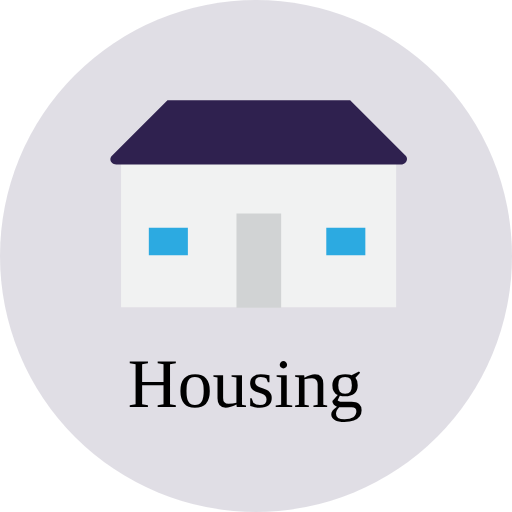
t = 0.00 s
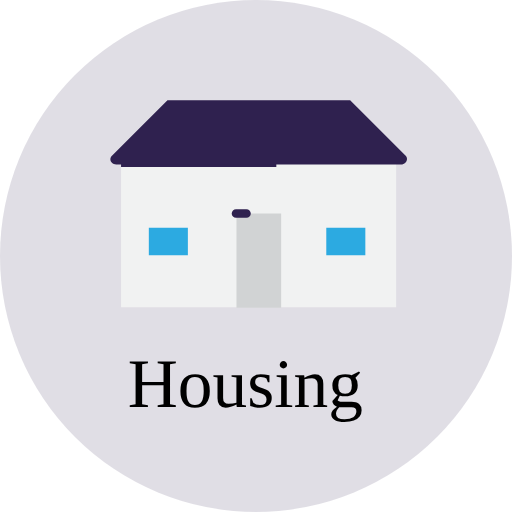
t = 0.75 s
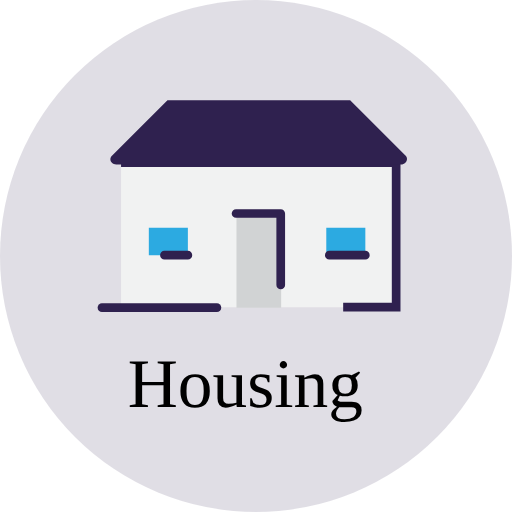
t = 1.50 s
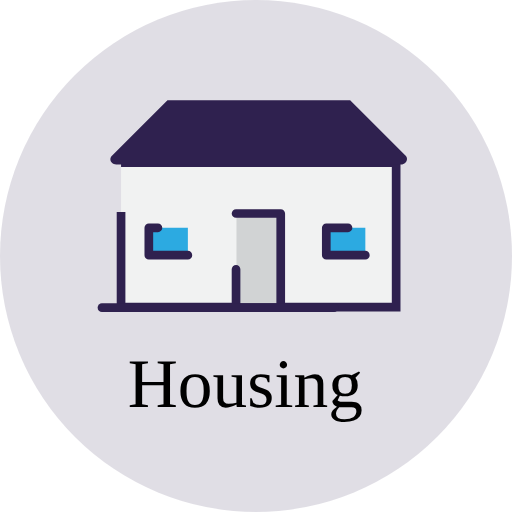
t = 2.25 s
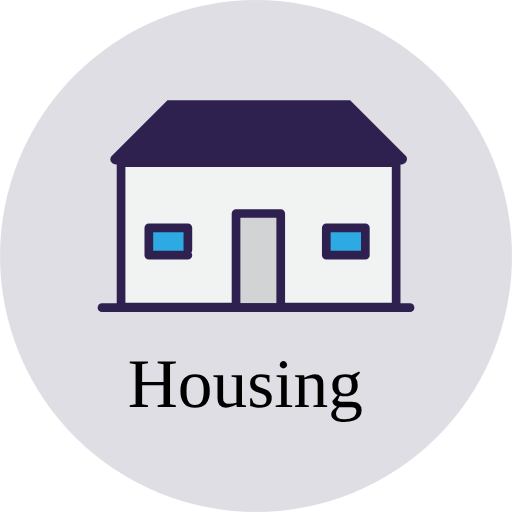
t = 3.00 s
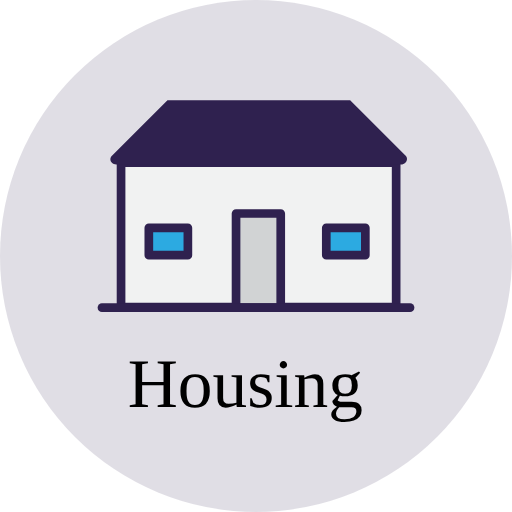
t = 3.75 s

The animated SVG that drew these frames (rendered in a browser with its animation timeline set to each time). Animation: 14 CSS @keyframes rules; one cycle of 4.50 s, repeats indefinitely.

<!--?xml version="1.0" encoding="utf-8"?-->
<!-- Generator: Adobe Illustrator 19.2.1, SVG Export Plug-In . SVG Version: 6.00 Build 0)  -->
<svg version="1.1" id="housing" xmlns="http://www.w3.org/2000/svg" xmlns:xlink="http://www.w3.org/1999/xlink" x="0px" y="0px" viewBox="0 0 118 118" xml:space="preserve">
<style type="text/css">
	.st0{opacity:0.15;fill:#2F204F;enable-background:new    ;}
	.st1{fill:none;}
	.st2{font-family:'FiraSans-Regular';}
	.st3{font-size:16px;}
	.st4{fill:#F1F2F2;}
	.st5{fill:none;stroke:#2F214F;stroke-width:2;stroke-miterlimit:10;}
	.st6{fill:#2F214F;}
	.st7{fill:#D1D3D4;}
	.st8{fill:none;stroke:#2F214F;stroke-width:2;stroke-linecap:round;stroke-linejoin:round;stroke-miterlimit:10;}
	.st9{fill:#2CAAE1;}
</style>
<g>
	<path class="st0 NzIEYbXo_0" d="M0,59A59,59 0,1,1 118,59A59,59 0,1,1 0,59"></path>
	<g>
		<g>
			<path class="st1 NzIEYbXo_1" width="62" height="21.2" d="M28 81.8 L90 81.8 L90 103 L28 103 Z"></path>
			<text transform="matrix(1 0 0 1 29.4206 93.7503)" class="st2 st3">Housing</text>
		</g>
		<g>
			<path class="st4 NzIEYbXo_2" width="63.4" height="33.3" d="M27.9 37.5 L91.3 37.5 L91.3 70.8 L27.9 70.8 Z"></path>
			<path class="st5 NzIEYbXo_3" width="63.4" height="33.3" d="M27.9 37.5 L91.3 37.5 L91.3 70.8 L27.9 70.8 Z"></path>
			<path class="st6 NzIEYbXo_4" d="M92.4,37.9H26.8c-1.2,0-1.8-1.2-1-2l12.8-12.8h42.1l12.8,12.8C94.2,36.6,93.6,37.9,92.4,37.9"></path>
			<path class="st7 NzIEYbXo_5" width="10.3" height="21.7" d="M54.5 49.2 L64.8 49.2 L64.8 70.9 L54.5 70.9 Z"></path>
			<path class="st8 NzIEYbXo_6" width="10.3" height="21.7" d="M54.4 49.2 L64.7 49.2 L64.7 70.9 L54.4 70.9 Z"></path>
			<path class="st8 NzIEYbXo_7" d="M23.5,70.9L94.5,70.9"></path>
			<path class="st9 NzIEYbXo_8" d="M84.2,58.8L75.2,58.8L75.2,55.7L75.2,52.5L84.2,52.5Z"></path>
			<path class="st8 NzIEYbXo_9" d="M84.2,58.8L75.2,58.8L75.2,55.7L75.2,52.5L84.2,52.5Z"></path>
			<path class="st9 NzIEYbXo_10" d="M43.3,58.8L34.3,58.8L34.3,55.7L34.3,52.5L43.3,52.5Z"></path>
			<path class="st8 NzIEYbXo_11" d="M43.3,58.8L34.3,58.8L34.3,55.7L34.3,52.5L43.3,52.5Z"></path>
		</g>
	</g>
</g>
<style>.NzIEYbXo_0{stroke-dasharray:371 373;stroke-dashoffset:372;animation:NzIEYbXo_draw_0 4500ms linear 0ms infinite,NzIEYbXo_fade 4500ms linear 0ms infinite;}.NzIEYbXo_1{stroke-dasharray:167 169;stroke-dashoffset:168;animation:NzIEYbXo_draw_1 4500ms linear 0ms infinite,NzIEYbXo_fade 4500ms linear 0ms infinite;}.NzIEYbXo_2{stroke-dasharray:194 196;stroke-dashoffset:195;animation:NzIEYbXo_draw_2 4500ms linear 0ms infinite,NzIEYbXo_fade 4500ms linear 0ms infinite;}.NzIEYbXo_3{stroke-dasharray:194 196;stroke-dashoffset:195;animation:NzIEYbXo_draw_3 4500ms linear 0ms infinite,NzIEYbXo_fade 4500ms linear 0ms infinite;}.NzIEYbXo_4{stroke-dasharray:150 152;stroke-dashoffset:151;animation:NzIEYbXo_draw_4 4500ms linear 0ms infinite,NzIEYbXo_fade 4500ms linear 0ms infinite;}.NzIEYbXo_5{stroke-dasharray:65 67;stroke-dashoffset:66;animation:NzIEYbXo_draw_5 4500ms linear 0ms infinite,NzIEYbXo_fade 4500ms linear 0ms infinite;}.NzIEYbXo_6{stroke-dasharray:64 66;stroke-dashoffset:65;animation:NzIEYbXo_draw_6 4500ms linear 0ms infinite,NzIEYbXo_fade 4500ms linear 0ms infinite;}.NzIEYbXo_7{stroke-dasharray:71 73;stroke-dashoffset:72;animation:NzIEYbXo_draw_7 4500ms linear 0ms infinite,NzIEYbXo_fade 4500ms linear 0ms infinite;}.NzIEYbXo_8{stroke-dasharray:31 33;stroke-dashoffset:32;animation:NzIEYbXo_draw_8 4500ms linear 0ms infinite,NzIEYbXo_fade 4500ms linear 0ms infinite;}.NzIEYbXo_9{stroke-dasharray:31 33;stroke-dashoffset:32;animation:NzIEYbXo_draw_9 4500ms linear 0ms infinite,NzIEYbXo_fade 4500ms linear 0ms infinite;}.NzIEYbXo_10{stroke-dasharray:31 33;stroke-dashoffset:32;animation:NzIEYbXo_draw_10 4500ms linear 0ms infinite,NzIEYbXo_fade 4500ms linear 0ms infinite;}.NzIEYbXo_11{stroke-dasharray:31 33;stroke-dashoffset:32;animation:NzIEYbXo_draw_11 4500ms linear 0ms infinite,NzIEYbXo_fade 4500ms linear 0ms infinite;}@keyframes NzIEYbXo_draw{100%{stroke-dashoffset:0;}}@keyframes NzIEYbXo_fade{0%{stroke-opacity:1;}91.11111111111111%{stroke-opacity:1;}100%{stroke-opacity:0;}}@keyframes NzIEYbXo_draw_0{2.2222222222222223%{stroke-dashoffset: 372}46.666666666666664%{ stroke-dashoffset: 0;}100%{ stroke-dashoffset: 0;}}@keyframes NzIEYbXo_draw_1{4.242424242424243%{stroke-dashoffset: 168}48.68686868686869%{ stroke-dashoffset: 0;}100%{ stroke-dashoffset: 0;}}@keyframes NzIEYbXo_draw_2{6.262626262626263%{stroke-dashoffset: 195}50.70707070707071%{ stroke-dashoffset: 0;}100%{ stroke-dashoffset: 0;}}@keyframes NzIEYbXo_draw_3{8.282828282828284%{stroke-dashoffset: 195}52.727272727272734%{ stroke-dashoffset: 0;}100%{ stroke-dashoffset: 0;}}@keyframes NzIEYbXo_draw_4{10.303030303030303%{stroke-dashoffset: 151}54.74747474747475%{ stroke-dashoffset: 0;}100%{ stroke-dashoffset: 0;}}@keyframes NzIEYbXo_draw_5{12.323232323232322%{stroke-dashoffset: 66}56.76767676767677%{ stroke-dashoffset: 0;}100%{ stroke-dashoffset: 0;}}@keyframes NzIEYbXo_draw_6{14.343434343434344%{stroke-dashoffset: 65}58.78787878787879%{ stroke-dashoffset: 0;}100%{ stroke-dashoffset: 0;}}@keyframes NzIEYbXo_draw_7{16.363636363636363%{stroke-dashoffset: 72}60.80808080808081%{ stroke-dashoffset: 0;}100%{ stroke-dashoffset: 0;}}@keyframes NzIEYbXo_draw_8{18.383838383838384%{stroke-dashoffset: 32}62.82828282828282%{ stroke-dashoffset: 0;}100%{ stroke-dashoffset: 0;}}@keyframes NzIEYbXo_draw_9{20.4040404040404%{stroke-dashoffset: 32}64.84848484848484%{ stroke-dashoffset: 0;}100%{ stroke-dashoffset: 0;}}@keyframes NzIEYbXo_draw_10{22.424242424242422%{stroke-dashoffset: 32}66.86868686868686%{ stroke-dashoffset: 0;}100%{ stroke-dashoffset: 0;}}@keyframes NzIEYbXo_draw_11{24.444444444444443%{stroke-dashoffset: 32}68.88888888888889%{ stroke-dashoffset: 0;}100%{ stroke-dashoffset: 0;}}</style></svg>
